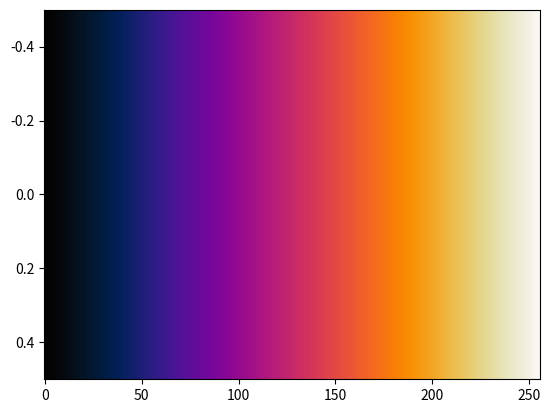

Reproduce this figure in Python.
# Roseus colormap data
# https://github.com/dofuuz/audacity-colormap

roseus_data = [
    [0.009434, 0.009046, 0.008973],
    [0.011062, 0.011299, 0.012010],
    [0.012628, 0.013805, 0.015717],
    [0.014139, 0.016557, 0.020101],
    [0.015579, 0.019551, 0.025208],
    [0.016935, 0.022785, 0.031088],
    [0.018189, 0.026256, 0.037800],
    [0.019321, 0.029962, 0.045162],
    [0.020318, 0.033899, 0.052648],
    [0.021165, 0.038063, 0.060256],
    [0.021846, 0.042387, 0.067996],
    [0.022350, 0.046652, 0.075874],
    [0.022667, 0.050857, 0.083896],
    [0.022791, 0.055000, 0.092067],
    [0.022712, 0.059078, 0.100396],
    [0.022429, 0.063091, 0.108891],
    [0.021942, 0.067033, 0.117552],
    [0.021251, 0.070902, 0.126390],
    [0.020366, 0.074692, 0.135405],
    [0.019295, 0.078400, 0.144604],
    [0.018056, 0.082019, 0.153986],
    [0.016665, 0.085544, 0.163554],
    [0.015150, 0.088968, 0.173309],
    [0.013541, 0.092285, 0.183248],
    [0.011875, 0.095488, 0.193368],
    [0.010192, 0.098570, 0.203667],
    [0.008543, 0.101523, 0.214135],
    [0.006984, 0.104340, 0.224763],
    [0.005571, 0.107014, 0.235544],
    [0.004373, 0.109537, 0.246465],
    [0.003462, 0.111904, 0.257511],
    [0.002913, 0.114107, 0.268665],
    [0.002807, 0.116142, 0.279912],
    [0.003228, 0.118002, 0.291232],
    [0.004264, 0.119682, 0.302607],
    [0.006003, 0.121178, 0.314015],
    [0.008538, 0.122489, 0.325433],
    [0.011958, 0.123610, 0.336841],
    [0.016355, 0.124540, 0.348216],
    [0.021821, 0.125278, 0.359536],
    [0.028443, 0.125823, 0.370779],
    [0.036309, 0.126175, 0.381924],
    [0.045250, 0.126337, 0.392949],
    [0.054395, 0.126309, 0.403835],
    [0.063665, 0.126095, 0.414560],
    [0.073042, 0.125696, 0.425107],
    [0.082515, 0.125116, 0.435459],
    [0.092071, 0.124358, 0.445599],
    [0.101698, 0.123429, 0.455510],
    [0.111389, 0.122331, 0.465181],
    [0.121133, 0.121069, 0.474596],
    [0.130925, 0.119650, 0.483744],
    [0.140755, 0.118078, 0.492615],
    [0.150618, 0.116360, 0.501197],
    [0.160507, 0.114500, 0.509484],
    [0.170416, 0.112506, 0.517466],
    [0.180340, 0.110384, 0.525138],
    [0.190273, 0.108140, 0.532492],
    [0.200211, 0.105780, 0.539526],
    [0.210150, 0.103310, 0.546235],
    [0.220083, 0.100741, 0.552616],
    [0.230008, 0.098076, 0.558666],
    [0.239921, 0.095322, 0.564384],
    [0.249818, 0.092489, 0.569770],
    [0.259695, 0.089582, 0.574822],
    [0.269551, 0.086609, 0.579543],
    [0.279380, 0.083580, 0.583933],
    [0.289182, 0.080500, 0.587993],
    [0.298952, 0.077380, 0.591726],
    [0.308688, 0.074228, 0.595135],
    [0.318390, 0.071052, 0.598223],
    [0.328053, 0.067864, 0.600992],
    [0.337674, 0.064676, 0.603449],
    [0.347255, 0.061495, 0.605595],
    [0.356792, 0.058338, 0.607437],
    [0.366283, 0.055214, 0.608978],
    [0.375727, 0.052142, 0.610224],
    [0.385121, 0.049140, 0.611181],
    [0.394466, 0.046220, 0.611853],
    [0.403759, 0.043405, 0.612247],
    [0.413000, 0.040716, 0.612367],
    [0.422187, 0.038174, 0.612221],
    [0.431319, 0.035891, 0.611815],
    [0.440395, 0.033872, 0.611154],
    [0.449414, 0.032122, 0.610244],
    [0.458375, 0.030648, 0.609093],
    [0.467278, 0.029449, 0.607705],
    [0.476122, 0.028533, 0.606088],
    [0.484905, 0.027901, 0.604248],
    [0.493627, 0.027558, 0.602192],
    [0.502289, 0.027503, 0.599925],
    [0.510889, 0.027740, 0.597453],
    [0.519426, 0.028273, 0.594785],
    [0.527900, 0.029103, 0.591923],
    [0.536312, 0.030233, 0.588876],
    [0.544658, 0.031669, 0.585651],
    [0.552942, 0.033408, 0.582251],
    [0.561159, 0.035460, 0.578685],
    [0.569312, 0.037823, 0.574956],
    [0.577400, 0.040502, 0.571072],
    [0.585422, 0.043389, 0.567037],
    [0.593378, 0.046457, 0.562858],
    [0.601268, 0.049688, 0.558541],
    [0.609091, 0.053061, 0.554087],
    [0.616847, 0.056564, 0.549508],
    [0.624535, 0.060183, 0.544805],
    [0.632156, 0.063907, 0.539984],
    [0.639709, 0.067724, 0.535049],
    [0.647194, 0.071627, 0.530005],
    [0.654611, 0.075610, 0.524859],
    [0.661959, 0.079664, 0.519612],
    [0.669238, 0.083786, 0.514272],
    [0.676448, 0.087971, 0.508841],
    [0.683588, 0.092215, 0.503323],
    [0.690658, 0.096517, 0.497725],
    [0.697658, 0.100872, 0.492049],
    [0.704588, 0.105279, 0.486298],
    [0.711447, 0.109738, 0.480478],
    [0.718234, 0.114246, 0.474592],
    [0.724950, 0.118803, 0.468640],
    [0.731594, 0.123408, 0.462631],
    [0.738166, 0.128061, 0.456565],
    [0.744665, 0.132761, 0.450444],
    [0.751091, 0.137509, 0.444275],
    [0.757444, 0.142305, 0.438058],
    [0.763722, 0.147148, 0.431794],
    [0.769926, 0.152039, 0.425491],
    [0.776055, 0.156978, 0.419148],
    [0.782109, 0.161965, 0.412766],
    [0.788087, 0.167002, 0.406350],
    [0.793988, 0.172088, 0.399901],
    [0.799812, 0.177223, 0.393422],
    [0.805558, 0.182409, 0.386911],
    [0.811226, 0.187646, 0.380374],
    [0.816815, 0.192933, 0.373812],
    [0.822325, 0.198273, 0.367223],
    [0.827754, 0.203664, 0.360613],
    [0.833102, 0.209108, 0.353980],
    [0.838368, 0.214605, 0.347323],
    [0.843552, 0.220155, 0.340648],
    [0.848653, 0.225759, 0.333952],
    [0.853669, 0.231417, 0.327236],
    [0.858601, 0.237129, 0.320501],
    [0.863446, 0.242896, 0.313746],
    [0.868205, 0.248719, 0.306971],
    [0.872876, 0.254597, 0.300175],
    [0.877458, 0.260530, 0.293362],
    [0.881951, 0.266519, 0.286525],
    [0.886353, 0.272564, 0.279667],
    [0.890663, 0.278665, 0.272786],
    [0.894880, 0.284822, 0.265880],
    [0.899003, 0.291036, 0.258949],
    [0.903032, 0.297305, 0.251991],
    [0.906964, 0.303631, 0.245002],
    [0.910798, 0.310015, 0.237979],
    [0.914534, 0.316453, 0.230923],
    [0.918169, 0.322948, 0.223829],
    [0.921704, 0.329500, 0.216694],
    [0.925135, 0.336107, 0.209514],
    [0.928463, 0.342770, 0.202287],
    [0.931686, 0.349489, 0.195009],
    [0.934801, 0.356263, 0.187671],
    [0.937809, 0.363091, 0.180274],
    [0.940707, 0.369975, 0.172810],
    [0.943494, 0.376913, 0.165272],
    [0.946169, 0.383904, 0.157658],
    [0.948729, 0.390949, 0.149957],
    [0.951173, 0.398047, 0.142166],
    [0.953502, 0.405196, 0.134278],
    [0.955710, 0.412397, 0.126282],
    [0.957799, 0.419649, 0.118171],
    [0.959766, 0.426952, 0.109937],
    [0.961610, 0.434303, 0.101574],
    [0.963328, 0.441704, 0.093069],
    [0.964920, 0.449152, 0.084417],
    [0.966385, 0.456646, 0.075613],
    [0.967719, 0.464186, 0.066648],
    [0.968923, 0.471771, 0.057524],
    [0.969994, 0.479398, 0.048251],
    [0.970932, 0.487068, 0.038841],
    [0.971735, 0.494777, 0.030088],
    [0.972401, 0.502526, 0.022629],
    [0.972928, 0.510313, 0.016525],
    [0.973318, 0.518136, 0.011846],
    [0.973567, 0.525992, 0.008660],
    [0.973677, 0.533881, 0.007050],
    [0.973644, 0.541800, 0.007098],
    [0.973469, 0.549747, 0.008901],
    [0.973153, 0.557720, 0.012563],
    [0.972693, 0.565716, 0.018196],
    [0.972091, 0.573734, 0.025920],
    [0.971346, 0.581769, 0.035869],
    [0.970459, 0.589821, 0.047668],
    [0.969431, 0.597884, 0.059814],
    [0.968263, 0.605956, 0.072167],
    [0.966956, 0.614035, 0.084696],
    [0.965513, 0.622116, 0.097386],
    [0.963937, 0.630194, 0.110234],
    [0.962229, 0.638269, 0.123242],
    [0.960394, 0.646333, 0.136412],
    [0.958436, 0.654383, 0.149748],
    [0.956360, 0.662414, 0.163258],
    [0.954171, 0.670422, 0.176947],
    [0.951875, 0.678401, 0.190820],
    [0.949481, 0.686347, 0.204881],
    [0.946995, 0.694253, 0.219135],
    [0.944428, 0.702114, 0.233584],
    [0.941789, 0.709925, 0.248231],
    [0.939090, 0.717678, 0.263076],
    [0.936343, 0.725368, 0.278118],
    [0.933562, 0.732989, 0.293357],
    [0.930761, 0.740533, 0.308787],
    [0.927957, 0.747994, 0.324404],
    [0.925166, 0.755366, 0.340201],
    [0.922406, 0.762643, 0.356170],
    [0.919698, 0.769817, 0.372300],
    [0.917059, 0.776883, 0.388579],
    [0.914513, 0.783834, 0.404993],
    [0.912080, 0.790665, 0.421526],
    [0.909782, 0.797371, 0.438160],
    [0.907640, 0.803947, 0.454877],
    [0.905677, 0.810389, 0.471654],
    [0.903911, 0.816694, 0.488475],
    [0.902364, 0.822860, 0.505311],
    [0.901057, 0.828884, 0.522141],
    [0.900003, 0.834766, 0.538942],
    [0.899220, 0.840507, 0.555690],
    [0.898719, 0.846108, 0.572363],
    [0.898512, 0.851571, 0.588938],
    [0.898607, 0.856899, 0.605393],
    [0.899010, 0.862096, 0.621706],
    [0.899722, 0.867167, 0.637864],
    [0.900744, 0.872117, 0.653850],
    [0.902075, 0.876953, 0.669645],
    [0.903708, 0.881682, 0.685239],
    [0.905637, 0.886310, 0.700625],
    [0.907853, 0.890846, 0.715790],
    [0.910346, 0.895295, 0.730729],
    [0.913104, 0.899668, 0.745443],
    [0.916113, 0.903970, 0.759921],
    [0.919360, 0.908210, 0.774170],
    [0.922831, 0.912396, 0.788181],
    [0.926510, 0.916535, 0.801964],
    [0.930383, 0.920634, 0.815518],
    [0.934434, 0.924702, 0.828841],
    [0.938648, 0.928744, 0.841944],
    [0.943010, 0.932767, 0.854827],
    [0.947506, 0.936779, 0.867489],
    [0.952121, 0.940786, 0.879932],
    [0.956843, 0.944795, 0.892159],
    [0.961656, 0.948811, 0.904169],
    [0.966549, 0.952843, 0.915953],
    [0.971509, 0.956897, 0.927502],
    [0.976524, 0.960982, 0.938804],
    [0.981583, 0.965110, 0.949800],
    [0.986674, 0.969299, 0.960404],
]

if __name__ == '__main__':
    from matplotlib.colors import ListedColormap
    import matplotlib.pyplot as plt
    import numpy as np

    auda_cm = ListedColormap(roseus_data, name='Roseus')
    plt.imshow(np.linspace(0, 100, 256)[None, :], aspect='auto', cmap=auda_cm)
    plt.show()
